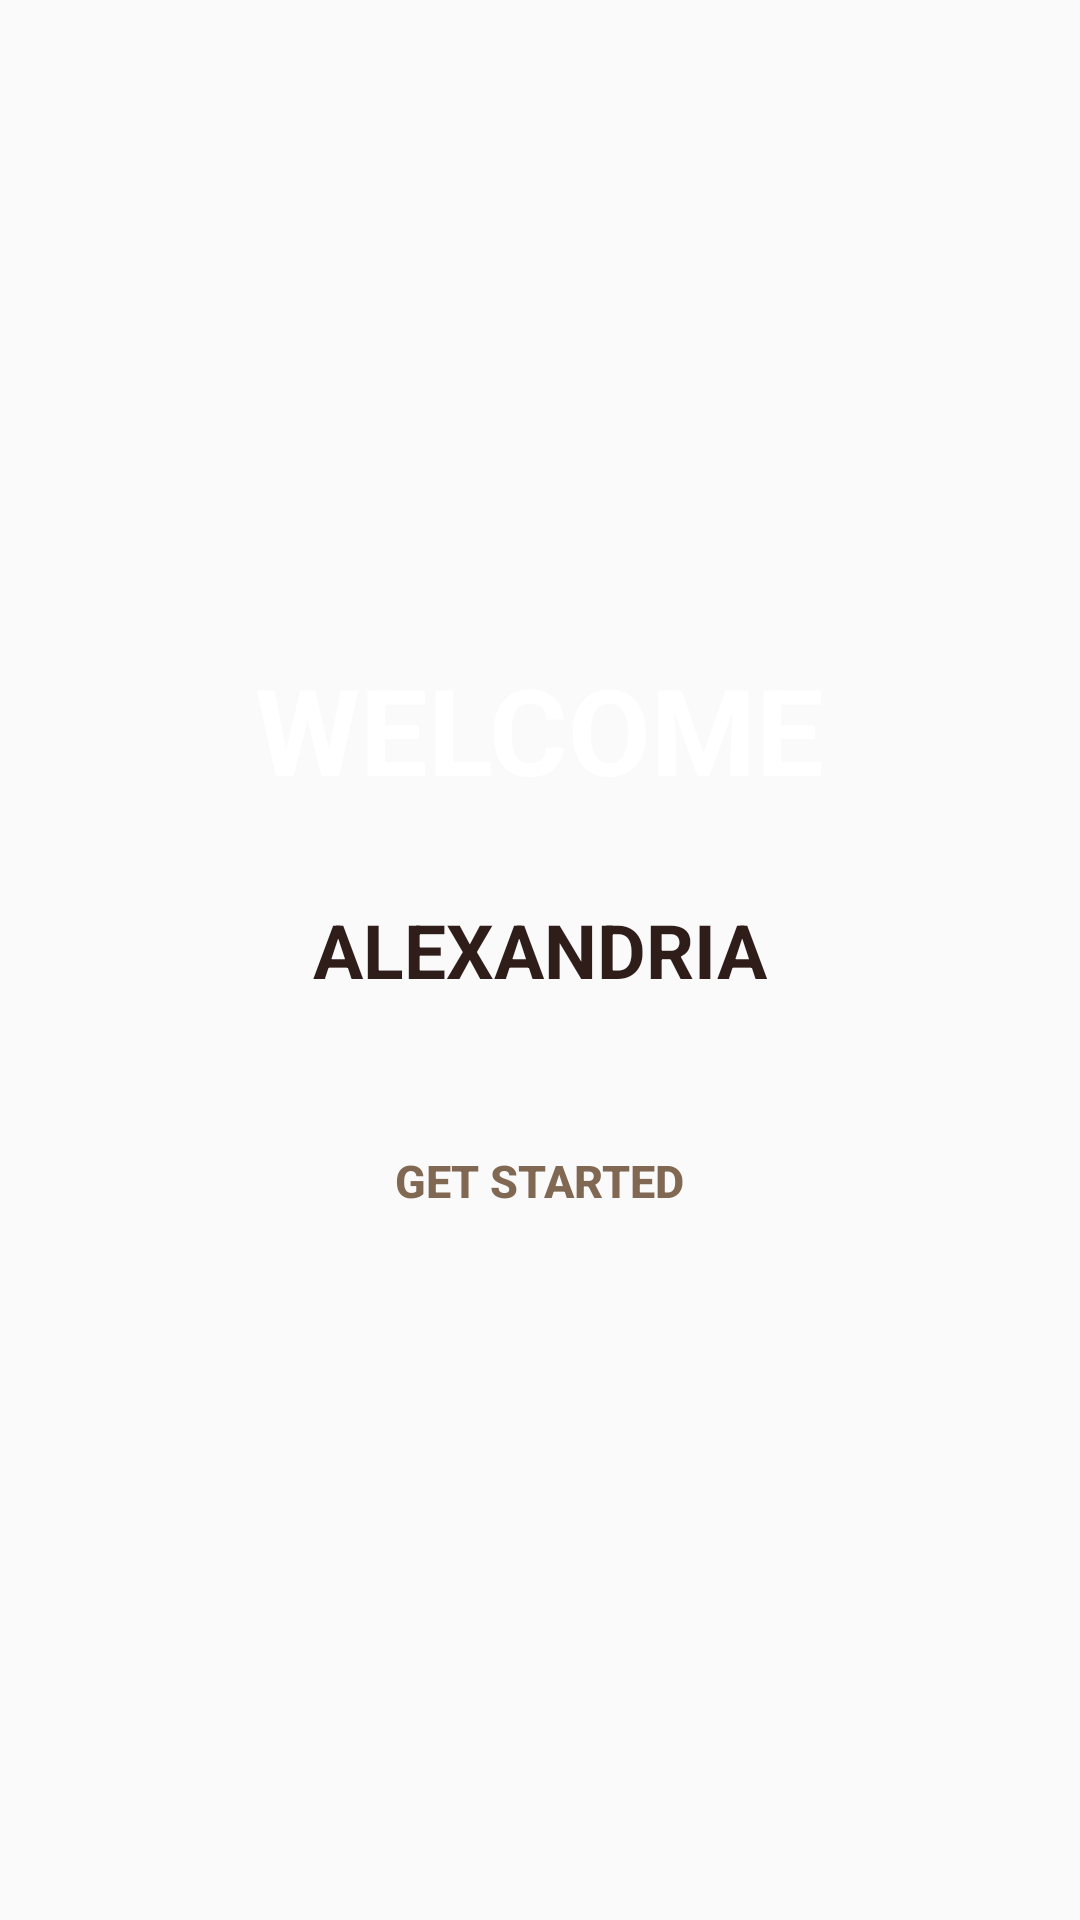

Layout XML and referenced resources for this Android screen:
<!-- AndroidManifest.xml: application theme AppTheme -->
<!-- res/layout/activity_main.xml -->
<?xml version="1.0" encoding="utf-8"?>
<RelativeLayout xmlns:android="http://schemas.android.com/apk/res/android"
    xmlns:app="http://schemas.android.com/apk/res-auto"
    xmlns:tools="http://schemas.android.com/tools"
    android:layout_width="match_parent"
    android:layout_height="match_parent"
    android:background="@drawable/alex"
    tools:context="com.example.mohaned.tourguide.MainActivity">

    <LinearLayout
        android:layout_width="match_parent"
        android:layout_height="match_parent"
        android:gravity="center"
        android:orientation="vertical">

        <TextView
            style="@style/welcomeStyle"
            android:text="@string/welcome"/>

        <TextView
            style="@style/cityStyle"
            android:text="@string/city_name"/>

        <Button
            style="@style/buttonStyle"
            android:text="@string/get_started"
            android:id="@+id/getStarted"/>

    </LinearLayout>

</RelativeLayout>
<!-- resources referenced by this layout -->
<resources>
  <string name="city_name">alexandria</string>
  <string name="get_started">get started</string>
  <string name="welcome">welcome</string>
  <style name="buttonStyle">
          <item name="android:textSize">15sp</item>
          <item name="android:textStyle">bold</item>
          <item name="android:layout_width">wrap_content</item>
          <item name="android:layout_height">wrap_content</item>
          <item name="android:textAllCaps">true</item>
          <item name="android:textColor">@color/borderBack</item>
          <item name="android:background">@drawable/border</item>
          <item name="android:padding">20dp</item>
      </style>
  <style name="cityStyle">
          <item name="android:textSize">25sp</item>
          <item name="android:textStyle">bold</item>
          <item name="android:layout_width">wrap_content</item>
          <item name="android:layout_height">wrap_content</item>
          <item name="android:textAllCaps">true</item>
          <item name="android:textColor">@color/colorPrimaryDark</item>
          <item name="android:layout_marginBottom">30dp</item>
      </style>
  <style name="welcomeStyle">
          <item name="android:textSize">40sp</item>
          <item name="android:textStyle">bold</item>
          <item name="android:layout_width">wrap_content</item>
          <item name="android:layout_height">wrap_content</item>
          <item name="android:textAllCaps">true</item>
          <item name="android:textColor">@android:color/white</item>
          <item name="android:layout_marginBottom">30dp</item>
      </style>
  <style name="AppTheme" parent="Theme.AppCompat.Light.DarkActionBar">
          
          <item name="colorPrimary">@color/colorPrimary</item>
          <item name="colorPrimaryDark">@color/colorPrimaryDark</item>
      </style>
  <color name="borderBack">#806853</color>
  <color name="colorPrimaryDark">#2F1D1A</color>
  <color name="colorPrimary">#4A312A</color>
</resources>
